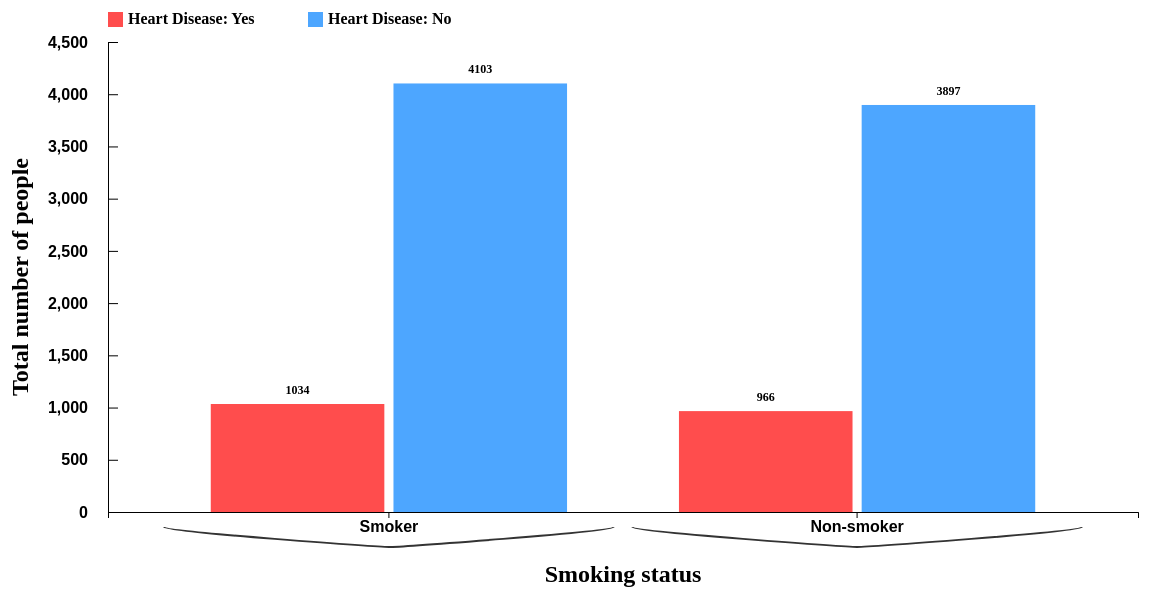
D3 v7 page, settled after 480 driven frames (8 s of simulated time); the page loaded 1 data file(s).


// ── ../JS/5_Task3.js
// Đọc dữ liệu từ file CSV
d3.csv("../5_cleaned_heart_disease1.csv").then(function(data) {
    // Chuyển đổi dữ liệu từ chuỗi sang số
    data.forEach(d => {
        d.Smoking = +d.Smoking;  // 0: Không hút thuốc, 1: Hút thuốc
        d.HeartDiseaseStatus = +d["Heart Disease Status"];  // 0: Không bị, 1: Bị bệnh tim
    });

    // Nhóm dữ liệu theo Smoking và Heart Disease Status
    const groupedData = d3.rollup(
        data,
        v => v.length,
        d => d.Smoking,
        d => d.HeartDiseaseStatus
    );

    // Chuyển đổi về dạng phù hợp cho D3
    const formattedData = Array.from(groupedData, ([smoking, heartData]) => ({
        smoking: smoking === 1 ? "Smoker" : "Non-smoker",
        values: [
            { heart: "Yes", count: heartData.get(1) || 0 },
            { heart: "No", count: heartData.get(0) || 0 }
        ]
    }));
    

    // Vẽ biểu đồ với dữ liệu đã xử lý
    drawChart(formattedData);
});

function makeCurlyBrace(x1, y1, x2, y2, width, height) {
    const cpx = (x1 + x2) / 2; // Điểm điều khiển x (ở giữa)
    const cpy = y1 + height;   // Điểm điều khiển y (dưới đáy)
    
    return `M ${x1} ${y1} 
            C ${x1} ${y1 + width / 2}, ${cpx - width / 2} ${cpy}, ${cpx} ${cpy} 
            C ${cpx + width / 2} ${cpy}, ${x2} ${y1 + width / 2}, ${x2} ${y1}`;
}


function addCurlyBraces(svg, x0, data, height, margin) {
    // Vị trí của 2 cột "Smoker"
    const smokerX1 = x0("Smoker") - x0.bandwidth() * 0.1; // Mở rộng chút về phía trái
    const smokerX2 = x0("Smoker") + x0.bandwidth() * 1.1; // Mở rộng chút về phía phải
    
    // Vị trí của 2 cột "Non-smoker" 
    const nonSmokerX1 = x0("Non-smoker") - x0.bandwidth() * 0.1;
    const nonSmokerX2 = x0("Non-smoker") + x0.bandwidth() * 1.1;
    
    // Vị trí y cho tất cả dấu ngoặc (dưới trục x)
    const braceY = height + 15; // Điều chỉnh khoảng cách dưới trục x
    
    // Tạo dấu ngoặc nhọn cho Smoker
    svg.append("path")
        .attr("d", makeCurlyBrace(smokerX1, braceY, smokerX2, braceY, 10, 20))
        .attr("fill", "none")
        .attr("stroke", "#333")
        .attr("stroke-width", 2);
    
    // Tạo dấu ngoặc nhọn cho Non-smoker
    svg.append("path")
        .attr("d", makeCurlyBrace(nonSmokerX1, braceY, nonSmokerX2, braceY, 10, 20))
        .attr("fill", "none")
        .attr("stroke", "#333")
        .attr("stroke-width", 2);
    
    // Thêm text "Smoker" và "Non-smoker" dưới dấu ngoặc
    svg.append("text")
        .attr("x", (smokerX1 + smokerX2) / 2)
        .attr("y", braceY + 30) // Điều chỉnh khoảng cách dưới dấu ngoặc
        .attr("text-anchor", "middle")
        .style("font-size", "16px")
        .style("font-weight", "bold");
        //.text("Smoker");
    
    svg.append("text")
        .attr("x", (nonSmokerX1 + nonSmokerX2) / 2)
        .attr("y", braceY + 30)
        .attr("text-anchor", "middle")
        .style("font-size", "16px")
        .style("font-weight", "bold");
       // .text("Non-smoker");
}


// Hàm vẽ biểu đồ Group Bar Chart
function drawChart(data) {
    const margin = { top: 50, right: 30, bottom: 80, left: 120 },
        width = 1200 - margin.left - margin.right- 20,  // Tăng từ 800 lên 1200
        height = 600 - margin.top - margin.bottom;  // Tăng từ 400 lên 600

    const svg = d3.select("#chart")
        .append("svg")
        .attr("width", width + margin.left + margin.right)  // Sẽ thành 1200
        .attr("height", height + margin.top + margin.bottom)  // Sẽ thành 600
        .append("g")        
        .attr("transform", `translate(${margin.left},${margin.top})`);

   
    const x0 = d3.scaleBand()
        .domain(data.map(d => d.smoking))
        .range([0, width])
        .padding(0.2);

    const x1 = d3.scaleBand()
        .domain(["Yes", "No"])
        .range([0, x0.bandwidth()])
        .padding(0.05);

    const y = d3.scaleLinear()
        .domain([0, d3.max(data.flatMap(d => d.values.map(v => v.count)))])
        .nice()
        .range([height, 0]);

    const color = d3.scaleOrdinal()
        .domain(["Yes", "No"])
        .range(["#ff4d4d", "#4da6ff"]);

    svg.append("g")
        .attr("transform", `translate(0,${height})`)
        .call(d3.axisBottom(x0))
        .selectAll("text")  // Chọn tất cả các phần tử text trong trục
        .style("font-size", "16px")  // Thay đổi cỡ chữ ở đây
        .style("font-weight", "bold");  // Tùy chọn: làm đậm chữ
        

    svg.append("g")
        .call(d3.axisLeft(y)
            .tickSize(-10) // Điều chỉnh độ dài của tick lines
            .tickPadding(10)) // Tăng khoảng cách giữa tick lines và label
        .selectAll("text")
        .style("font-size", "16px")
        .style("font-weight", "bold")
        .attr("dx", "-10") // Dịch chuyển text sang trái thêm 10px
        .style("fill", "black");

    const tooltip = d3.select("body")
        .append("div")
        .attr("class", "tooltip");

    const bars = svg.selectAll("g.layer")
        .data(data)
        .enter()
        .append("g")
        .attr("transform", d => `translate(${x0(d.smoking)},0)`);

    bars.selectAll("rect")
        .data(d => d.values)
        .enter()
        .append("rect")
        .attr("class", "bar")
        .attr("x", d => x1(d.heart))
        .attr("y", d => y(d.count))
        .attr("width", x1.bandwidth())
        .attr("height", d => height - y(d.count))
        .attr("fill", d => color(d.heart))
        .on("mouseover", (event, d) => {
            d3.select(event.currentTarget)
                .transition()
                .duration(200);
            
            tooltip.style("opacity", 1)
                .html(`${d.heart}: ${d.count}`)
                .style("left", (event.pageX + 10) + "px")
                .style("top", (event.pageY - 28) + "px");
        })
        .on("mouseout", (event) => {
            d3.select(event.currentTarget)
                .transition()
                .duration(200)
                .attr("fill", d => color(d.heart));
                
            tooltip.style("opacity", 0);
        });

    const legend = svg.selectAll(".legend")
        .data(["Yes", "No"])
        .enter()
        .append("g")
        .attr("transform", (d, i) => `translate(${i * 200}, -30)`);

    legend.append("rect")
        .attr("x", 0)
        .attr("width", 15)
        .attr("height", 15)
        .style("fill", d => color(d));

    legend.append("text")
        .attr("x", 20)
        .attr("y", 12)
        .text(d => `Heart Disease: ${d}`)
        .style("font-weight", "bold");

    // Thêm nhãn cho trục X (Tình trạng hút thuốc)
    svg.append("text")
    .attr("x", width / 2)
    .attr("y", 540)
    .attr("text-anchor", "middle")
    .style("font-size", "24px")
    .style("font-weight", "bold")
    .text("Smoking status");

    // Thêm nhãn cho trục Y (Số người bị bệnh tim)
    svg.append("text")
    .attr("transform", "rotate(-90)")
    .attr("x", -height / 2)
    .attr("y", -margin.left + 40)  // Tăng giá trị này để di chuyển nhãn ra xa hơn
    .attr("text-anchor", "middle")
    .style("font-size", "24px")
    .style("font-weight", "bold")
    .text("Total number of people");

    // Thêm dòng này vào cuối hàm drawChart, trước khi kết thúc hàm
addCurlyBraces(svg, x0, data, height, margin);
// Thay thế đoạn code tạo trục x:
svg.append("g")
    .attr("transform", `translate(0,${height})`)
    .call(d3.axisBottom(x0).tickSize(0).tickFormat("")); // Không hiển thị nhãn và tick


// Thêm nhãn số liệu cho mỗi cột
bars.selectAll(".bar-label")
    .data(d => d.values)
    .enter()
    .append("text")
    .attr("class", "bar-label")
    .attr("x", d => x1(d.heart) + x1.bandwidth() / 2)
    .attr("y", d => y(d.count) - 10) // Đặt nhãn phía trên cột
    .attr("text-anchor", "middle")
    .attr("font-size", "12px")
    .attr("font-weight", "bold")
    .attr("fill", "black")
    .text(d => d.count);

}


### data: ../5_cleaned_heart_disease1.csv
Age, Gender, Blood Pressure, Cholesterol Level, Exercise Habits, Smoking, Family Heart Disease, BMI, Alcohol Consumption, Stress Level, Heart Disease Status
56, 1, 153, 155, 0, 1, 1, 24.99, 0, 2, 0
69, 0, 146, 286, 0, 0, 1, 25.22, 2, 0, 0
46, 1, 126, 216, 1, 0, 0, 29.86, 1, 1, 0
32, 0, 122, 293, 0, 1, 1, 24.13, 1, 0, 0
60, 1, 166, 242, 1, 1, 1, 20.49, 1, 0, 0
25, 1, 152, 257, 1, 1, 0, 28.14, 1, 2, 0
78, 0, 121, 175, 0, 1, 1, 18.04, 2, 2, 0
38, 0, 161, 187, 1, 1, 1, 34.74, 1, 2, 0
56, 0, 135, 291, 1, 0, 1, 34.49, 0, 1, 0
75, 1, 144, 252, 1, 1, 1, 30.14, 1, 2, 0
36, 0, 179, 191, 0, 0, 1, 34.45, 2, 0, 0
40, 0, 134, 296, 0, 0, 1, 31.74, 1, 2, 0
28, 0, 143, 215, 0, 1, 0, 33.34, 2, 1, 0
28, 0, 134, 191, 0, 1, 0, 19.42, 1, 1, 0
41, 0, 150, 187, 0, 0, 1, 37.39, 2, 1, 0
70, 1, 133, 290, 2, 1, 1, 32.17, 2, 1, 0
53, 0, 173, 255, 2, 0, 1, 31.43, 2, 2, 0
57, 0, 133, 245, 1, 0, 1, 26.52, 2, 0, 0
41, 1, 125, 219, 2, 1, 1, 18.62, 0, 0, 0
20, 0, 133, 187, 0, 1, 0, 37.83, 2, 0, 0
39, 0, 136, 246, 0, 1, 1, 39.68, 2, 0, 0
70, 0, 137, 257, 0, 0, 0, 35.77, 1, 1, 0
19, 0, 139, 268, 1, 0, 1, 38.13, 0, 0, 0
41, 0, 170, 300, 1, 0, 0, 20.66, 0, 1, 0
61, 1, 136, 223, 1, 1, 0, 20.83, 0, 0, 0
47, 1, 135, 206, 1, 0, 0, 37.35, 2, 0, 0
55, 1, 159, 259, 1, 1, 0, 19.27, 1, 0, 0
19, 0, 158, 228, 1, 1, 1, 20.05, 1, 0, 0
77, 1, 171, 300, 2, 0, 1, 35.97, 0, 0, 0
38, 0, 151, 185, 0, 1, 1, 30.25, 1, 1, 0
50, 0, 179, 206, 2, 0, 1, 26.62, 1, 2, 0
29, 0, 163, 278, 1, 1, 1, 30.18, 2, 2, 0
75, 1, 128, 152, 0, 1, 0, 37.33, 1, 1, 0
39, 1, 146, 163, 0, 0, 1, 34.66, 1, 0, 0
78, 1, 165, 183, 0, 1, 0, 33.22, 0, 1, 0
61, 0, 171, 219, 2, 0, 1, 39.49, 0, 1, 0
42, 1, 152, 218, 0, 1, 0, 29.47, 0, 2, 0
66, 0, 129, 253, 1, 0, 1, 18.14, 1, 1, 0
44, 1, 136, 178, 1, 0, 0, 27.44, 0, 0, 0
76, 1, 168, 197, 2, 1, 0, 20.12, 1, 1, 0
80, 0, 168, 243, 2, 1, 1, 20.56, 2, 2, 0
59, 0, 155, 228, 1, 0, 0, 23.61, 2, 0, 0
45, 1, 136, 266, 2, 0, 0, 26.39, 2, 2, 0
77, 1, 137, 293, 0, 0, 1, 28.6, 2, 0, 0
33, 1, 171, 287, 2, 0, 1, 21.74, 0, 0, 0
32, 0, 142, 296, 0, 1, 0, 24.86, 1, 2, 0
79, 0, 153, 216, 0, 1, 1, 24.08, 2, 2, 0
79, 1, 127, 281, 0, 1, 0, 26.04, 1, 1, 0
64, 1, 132, 224, 0, 1, 0, 20.38, 0, 1, 0
79, 0, 142, 177, 0, 1, 0, 26.74, 0, 0, 0
68, 1, 176, 270, 1, 0, 0, 30.2, 2, 0, 0
61, 0, 173, 158, 1, 0, 1, 20.13, 2, 0, 0
72, 0, 139, 283, 1, 1, 1, 29.46, 2, 0, 0
69, 0, 141, 272, 0, 1, 1, 34.63, 0, 1, 0
74, 0, 166, 198, 2, 0, 1, 18.18, 2, 1, 0
20, 0, 171, 240, 2, 1, 1, 19.05, 1, 2, 0
54, 0, 142, 274, 0, 1, 1, 28.26, 1, 1, 0
68, 1, 160, 225, 2, 0, 0, 37.2, 1, 0, 0
24, 0, 154, 299, 0, 1, 0, 39.95, 1, 1, 0
38, 0, 122, 253, 2, 1, 0, 20.05, 2, 0, 0
... 9,940 more rows